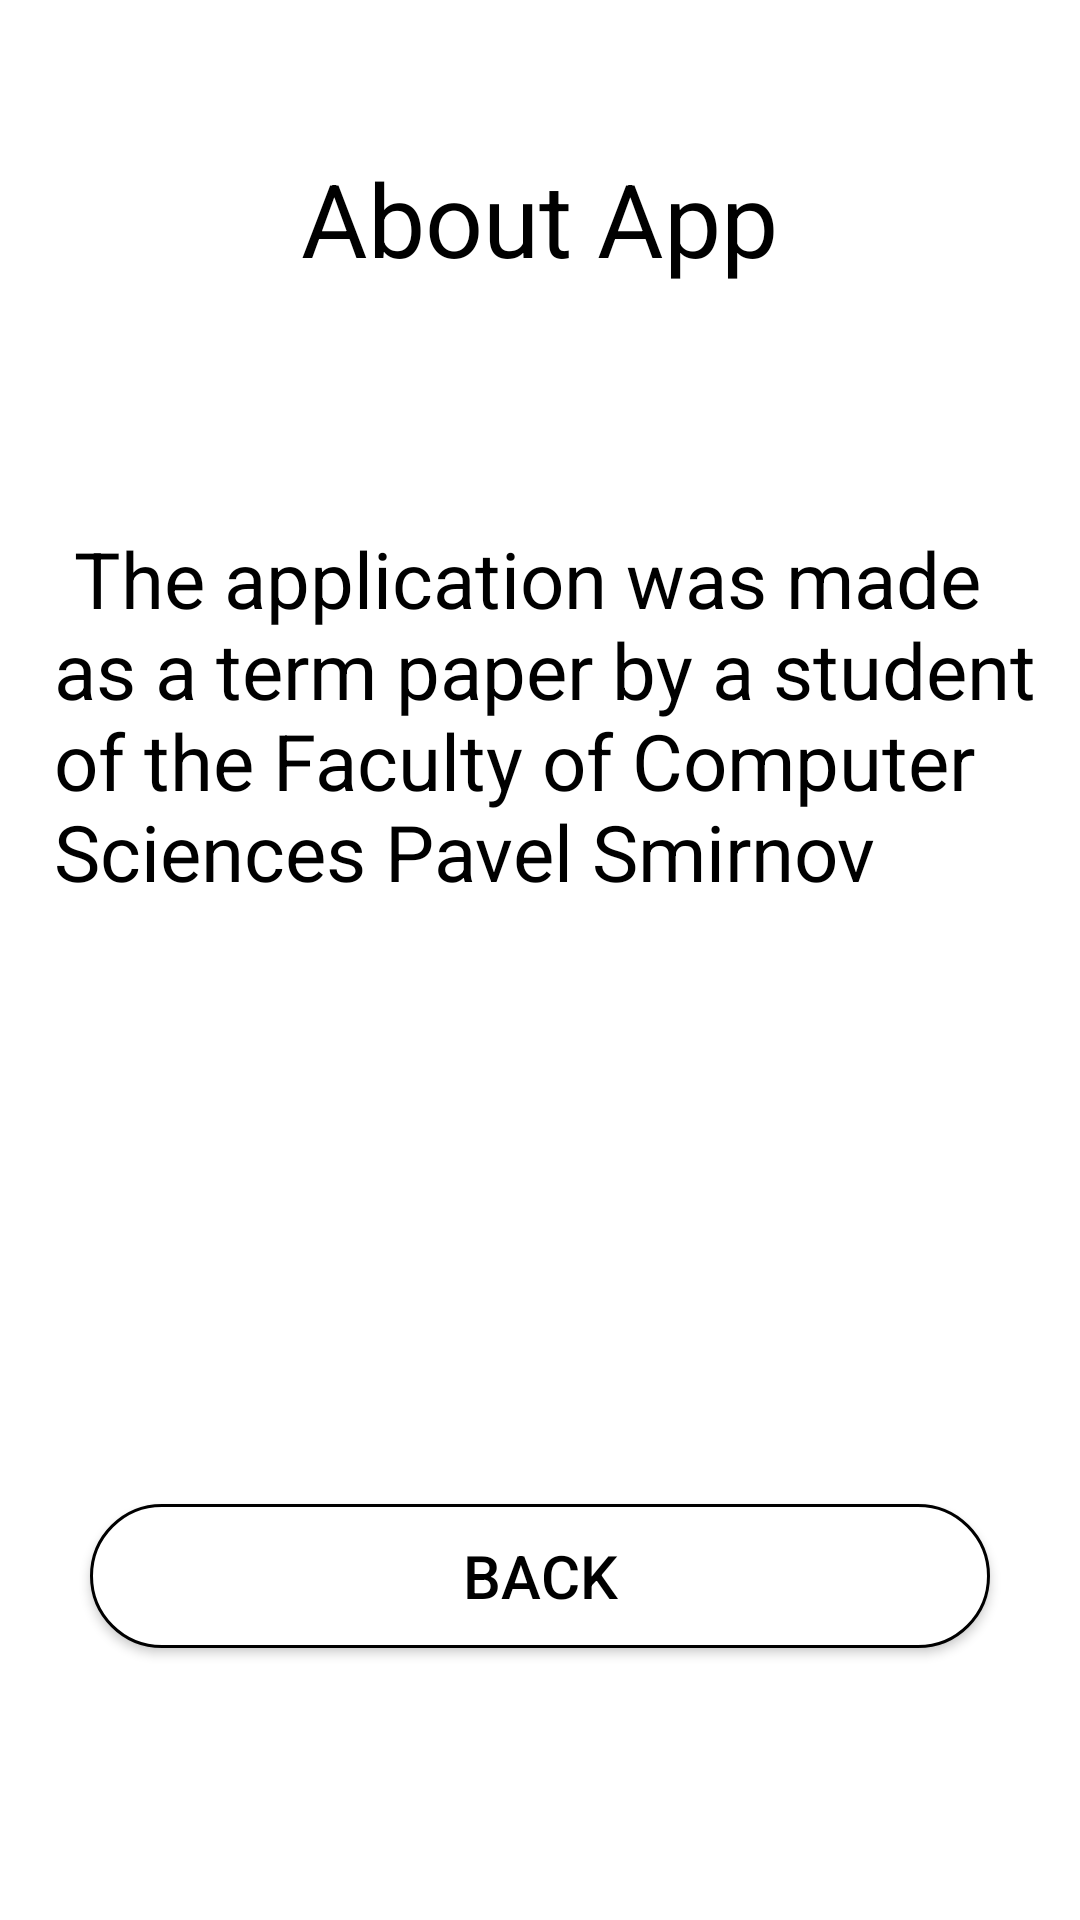

Layout XML and referenced resources for this Android screen:
<!-- AndroidManifest.xml: application theme Theme.HealthHub -->
<!-- res/layout/about_app.xml -->
<?xml version="1.0" encoding="utf-8"?>
<LinearLayout xmlns:android="http://schemas.android.com/apk/res/android"
    xmlns:app="http://schemas.android.com/apk/res-auto"
    android:layout_width="match_parent"
    android:layout_height="match_parent"
    android:orientation="vertical">

    <TextView
        android:id="@+id/about_app"
        android:layout_width="wrap_content"
        android:layout_height="wrap_content"
        android:layout_gravity="center"
        android:layout_marginTop="50dp"
        android:text="@string/about_app"
        android:textColor="@color/black"
        android:textSize="34sp" />

    <TextView
        android:id="@+id/info"
        android:layout_width="wrap_content"
        android:layout_height="wrap_content"
        android:layout_gravity="center"
        android:layout_marginStart="15sp"
        android:layout_marginEnd="9sp"
        android:layout_marginTop="80dp"
        android:text='@string/about_dev'
        android:textColor="@color/black"
        android:textSize="26sp" />

    <androidx.appcompat.widget.AppCompatButton
        android:id="@+id/back"
        android:layout_width="300dp"
        android:layout_height="wrap_content"
        android:layout_marginTop="200dp"
        android:text="@string/back"
        android:textSize="20sp"
        android:textColor="@color/black"
        android:background="@drawable/back_button"
        android:layout_gravity="center_horizontal"
        />

</LinearLayout>
<!-- resources referenced by this layout -->
<resources>
  <color name="black">#FF000000</color>
  <!-- drawable back_button (drawable) -->
  <?xml version="1.0" encoding="utf-8"?>
  <selector xmlns:android="http://schemas.android.com/apk/res/android">
      <item android:state_pressed="true" >
          <shape>
              <solid
                  android:color="@color/white" />
              <stroke
                  android:width="1dp"
                  android:color="#000" />
              <padding
                  android:left="10dp"
                  android:top="10dp"
                  android:right="10dp"
                  android:bottom="10dp" />
          </shape>
      </item>
      <item>
          <shape>
              <solid
                  android:color="@color/white" />
              <stroke
                  android:width="1dp"
                  android:color="#000" />
              <corners
                  android:radius="1000dp" />
              <padding
                  android:left="10dp"
                  android:top="10dp"
                  android:right="10dp"
                  android:bottom="10dp" />
          </shape>
      </item>
  </selector>
  <string name="about_app">About App</string>
  <string name="about_dev">\tThe application was made \nas a term paper by a student of the Faculty of Computer Sciences Pavel Smirnov</string>
  <string name="back">Back</string>
  <style name="Theme.HealthHub" parent="Theme.MaterialComponents.DayNight.DarkActionBar">
          
          <item name="colorPrimary">@color/red</item>
          <item name="colorPrimaryVariant">@color/red</item>
          <item name="colorOnPrimary">@color/white</item>
          
          <item name="colorSecondary">@color/teal_200</item>
          <item name="colorSecondaryVariant">@color/teal_700</item>
          <item name="colorOnSecondary">@color/black</item>
          
          <item name="android:statusBarColor">?attr/colorPrimaryVariant</item>
          
      </style>
  <color name="white">#FFFFFFFF</color>
  <color name="red">#FF4B4B</color>
  <color name="teal_200">#FF03DAC5</color>
  <color name="teal_700">#FF018786</color>
</resources>
